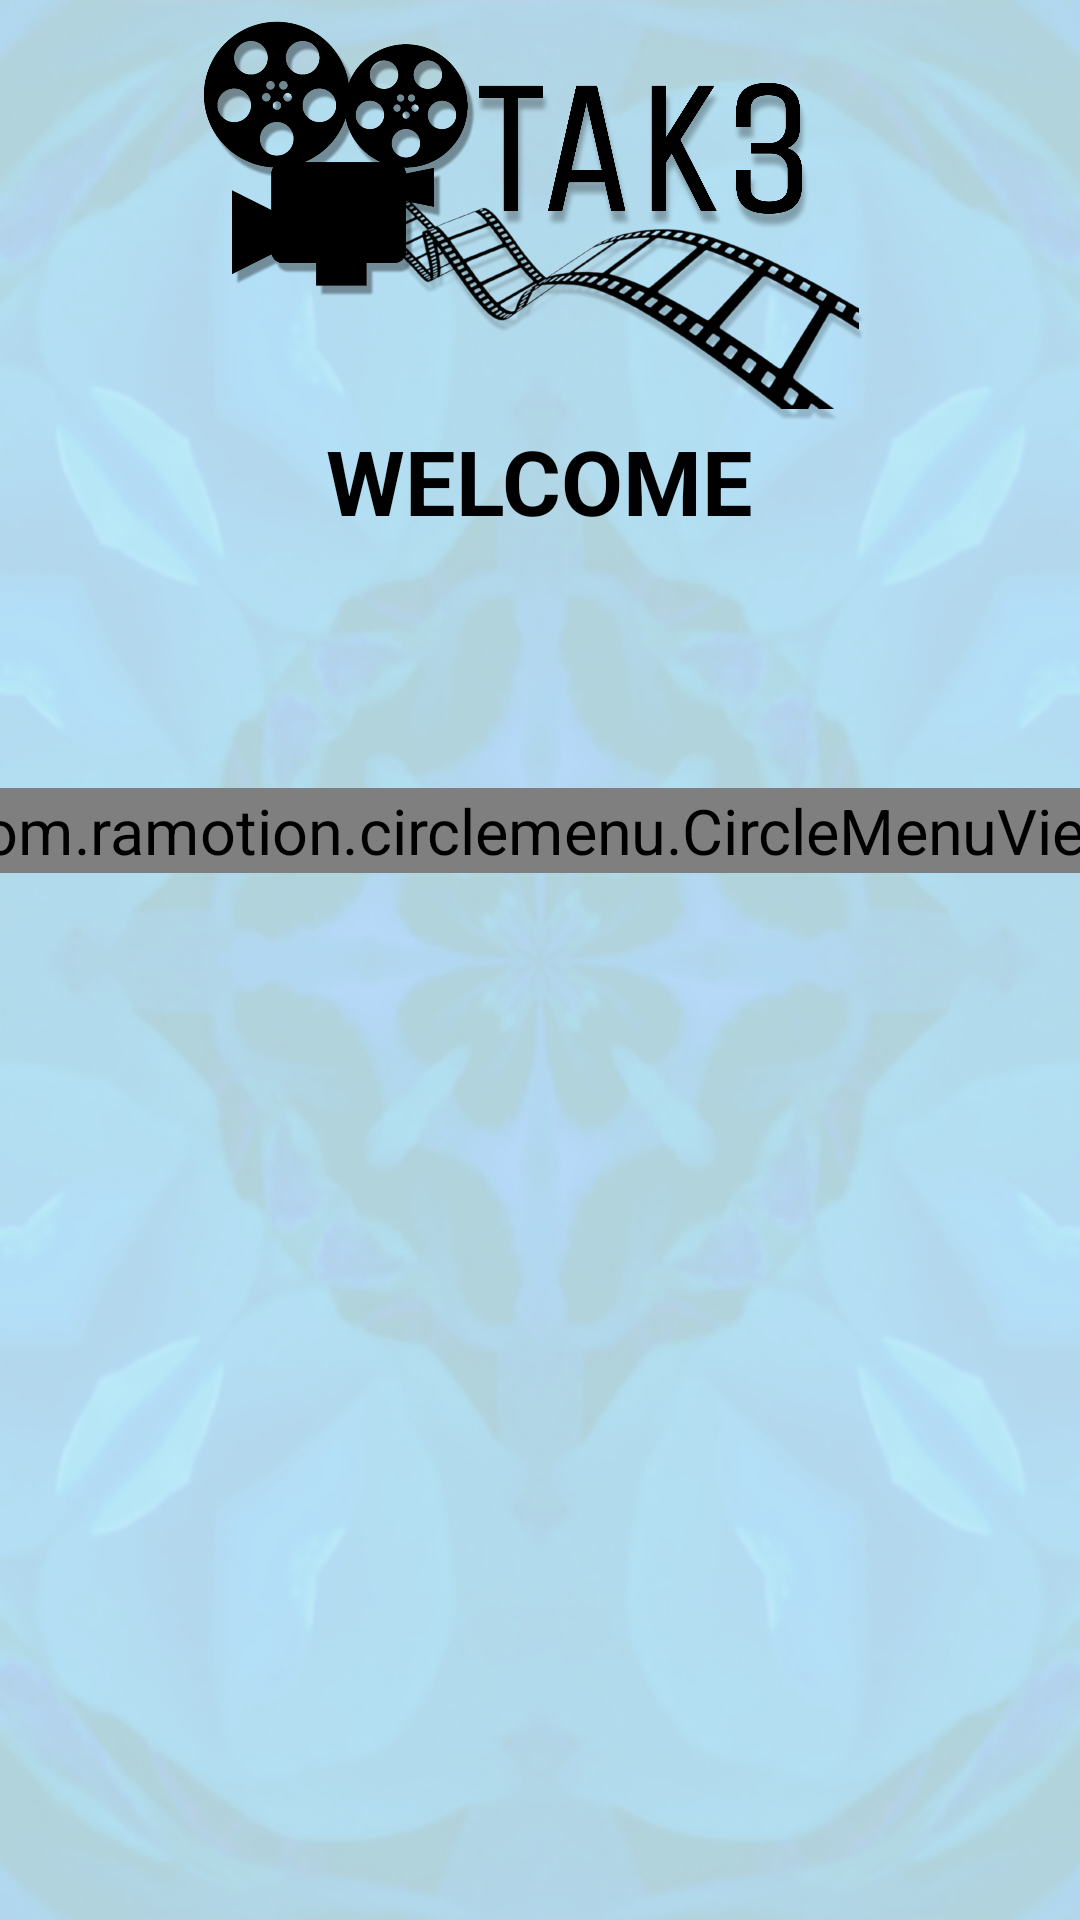

Layout XML and referenced resources for this Android screen:
<!-- AndroidManifest.xml: application theme Theme.Take3 -->
<!-- res/layout/activity_home.xml -->
<?xml version="1.0" encoding="utf-8"?>
<androidx.constraintlayout.widget.ConstraintLayout xmlns:android="http://schemas.android.com/apk/res/android"
    xmlns:app="http://schemas.android.com/apk/res-auto"
    xmlns:tools="http://schemas.android.com/tools"
    android:layout_width="match_parent"
    android:layout_height="match_parent"
    android:background="@drawable/backgroundlight"
    tools:context=".HomeActivity">

    <ImageView
        android:layout_width="match_parent"
        android:layout_height="140dp"
        android:src="@drawable/applogo_black"
        app:layout_constraintBottom_toTopOf="@+id/welcome" />

    <TextView
        android:id="@+id/welcome"
        android:layout_width="wrap_content"
        android:layout_height="wrap_content"
        android:text="@string/welcome"
        android:textColor="@color/black"
        android:shadowColor="@android:color/black"
        android:shadowDx="3"
        android:shadowDy="3"
        android:textSize="30sp"
        app:layout_constraintBottom_toTopOf="@+id/username"
        app:layout_constraintLeft_toLeftOf="parent"
        app:layout_constraintRight_toRightOf="parent" />

    <TextView
        android:id="@+id/username"
        android:layout_width="wrap_content"
        android:layout_height="wrap_content"
        android:text=""
        android:textColor="@color/black"
        android:shadowColor="@android:color/black"
        android:shadowDx="3"
        android:shadowDy="3"
        android:textSize="20sp"
        app:layout_constraintTop_toBottomOf="@+id/welcome"
        app:layout_constraintLeft_toLeftOf="parent"
        app:layout_constraintRight_toRightOf="parent"
        />

    <com.ramotion.circlemenu.CircleMenuView
        android:layout_width="wrap_content"
        android:layout_height="wrap_content"
        android:id="@+id/circlemenu"
        app:button_colors="@array/buttoncolours"
        app:button_icons="@array/buttonicons"
        android:scaleX="1.5"
        android:scaleY="1.5"
        android:layout_marginTop="60dp"
        app:layout_constraintTop_toBottomOf="@+id/username"
        app:layout_constraintLeft_toLeftOf="parent"
        app:layout_constraintRight_toRightOf="parent"
         />


</androidx.constraintlayout.widget.ConstraintLayout>
<!-- resources referenced by this layout -->
<resources>
  <array name="buttoncolours">
          <item>@android:color/holo_blue_bright</item>
          <item>@android:color/holo_orange_light</item>
          <item>@android:color/holo_green_dark</item>
          <item>@android:color/holo_purple</item>
          <item>@android:color/holo_red_light</item>
      </array>
  <array name="buttonicons">
          <item>@drawable/homeicon</item>
          <item>@drawable/uploadicon</item>
          <item>@drawable/browseicon</item>
          <item>@drawable/infoicon</item>
          <item>@drawable/savedicon</item>
      </array>
  <color name="black">#FF000000</color>
  <!-- drawable applogo_black: png bitmap (drawable, 928804 bytes) -->
  <!-- drawable backgroundlight: jpg bitmap (drawable, 147677 bytes) -->
  <string name="welcome"><b>WELCOME</b></string>
  <style name="Theme.Take3" parent="Theme.AppCompat.DayNight.DarkActionBar">
          
          <item name="colorPrimary">#FF6200EE</item>
          <item name="colorPrimaryDark">#FF3700B3</item>
          <item name="colorAccent">#FFBB86FC</item>
      </style>
</resources>
